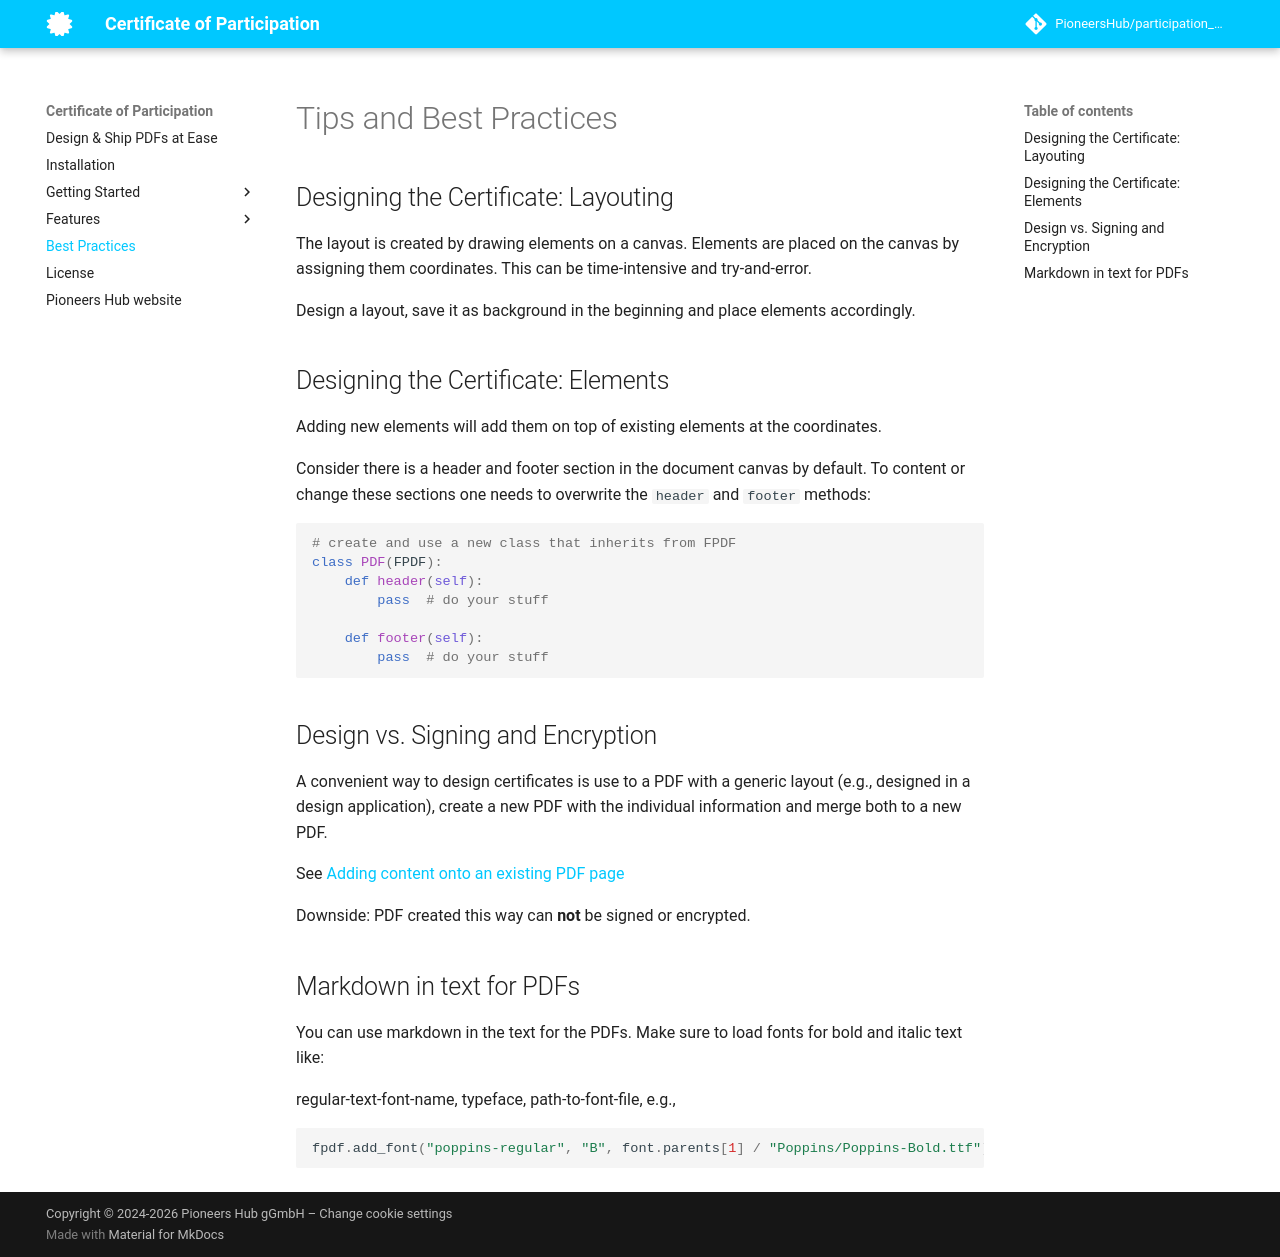

repository: PioneersHub/participation_certificate · page: bestpractice/index.html · generator: mkdocs

# Tips and Best Practices

## Designing the Certificate: Layouting

The layout is created by drawing elements on a canvas.
Elements are placed on the canvas by assigning them coordinates.
This can be time-intensive and try-and-error.

Design a layout, save it as background in the beginning and place elements accordingly.

## Designing the Certificate: Elements

Adding new elements will add them on top of existing elements at the coordinates.

Consider there is a header and footer section in the document canvas by default.
To content or change these sections one needs to overwrite the `header` and `footer` methods:

```python
# create and use a new class that inherits from FPDF
class PDF(FPDF):
    def header(self):
        pass  # do your stuff

    def footer(self):
        pass  # do your stuff
```

## Design vs. Signing and Encryption

A convenient way to design certificates is use to a PDF with a generic layout
(e.g., designed in a design application), create a new PDF with the individual information
and merge both to a new PDF.

See [Adding content onto an existing PDF page](https://py-pdf.github.io/fpdf2/CombineWithPdfrw.html#adding-content-onto-an-existing-pdf-page)

Downside: PDF created this way can **not** be signed or encrypted.

## Markdown in text for PDFs

You can use markdown in the text for the PDFs.
Make sure to load fonts for bold and italic text like:

regular-text-font-name, typeface, path-to-font-file, e.g.,

```python
fpdf.add_font("poppins-regular", "B", font.parents[1] / "Poppins/Poppins-Bold.ttf")
```
